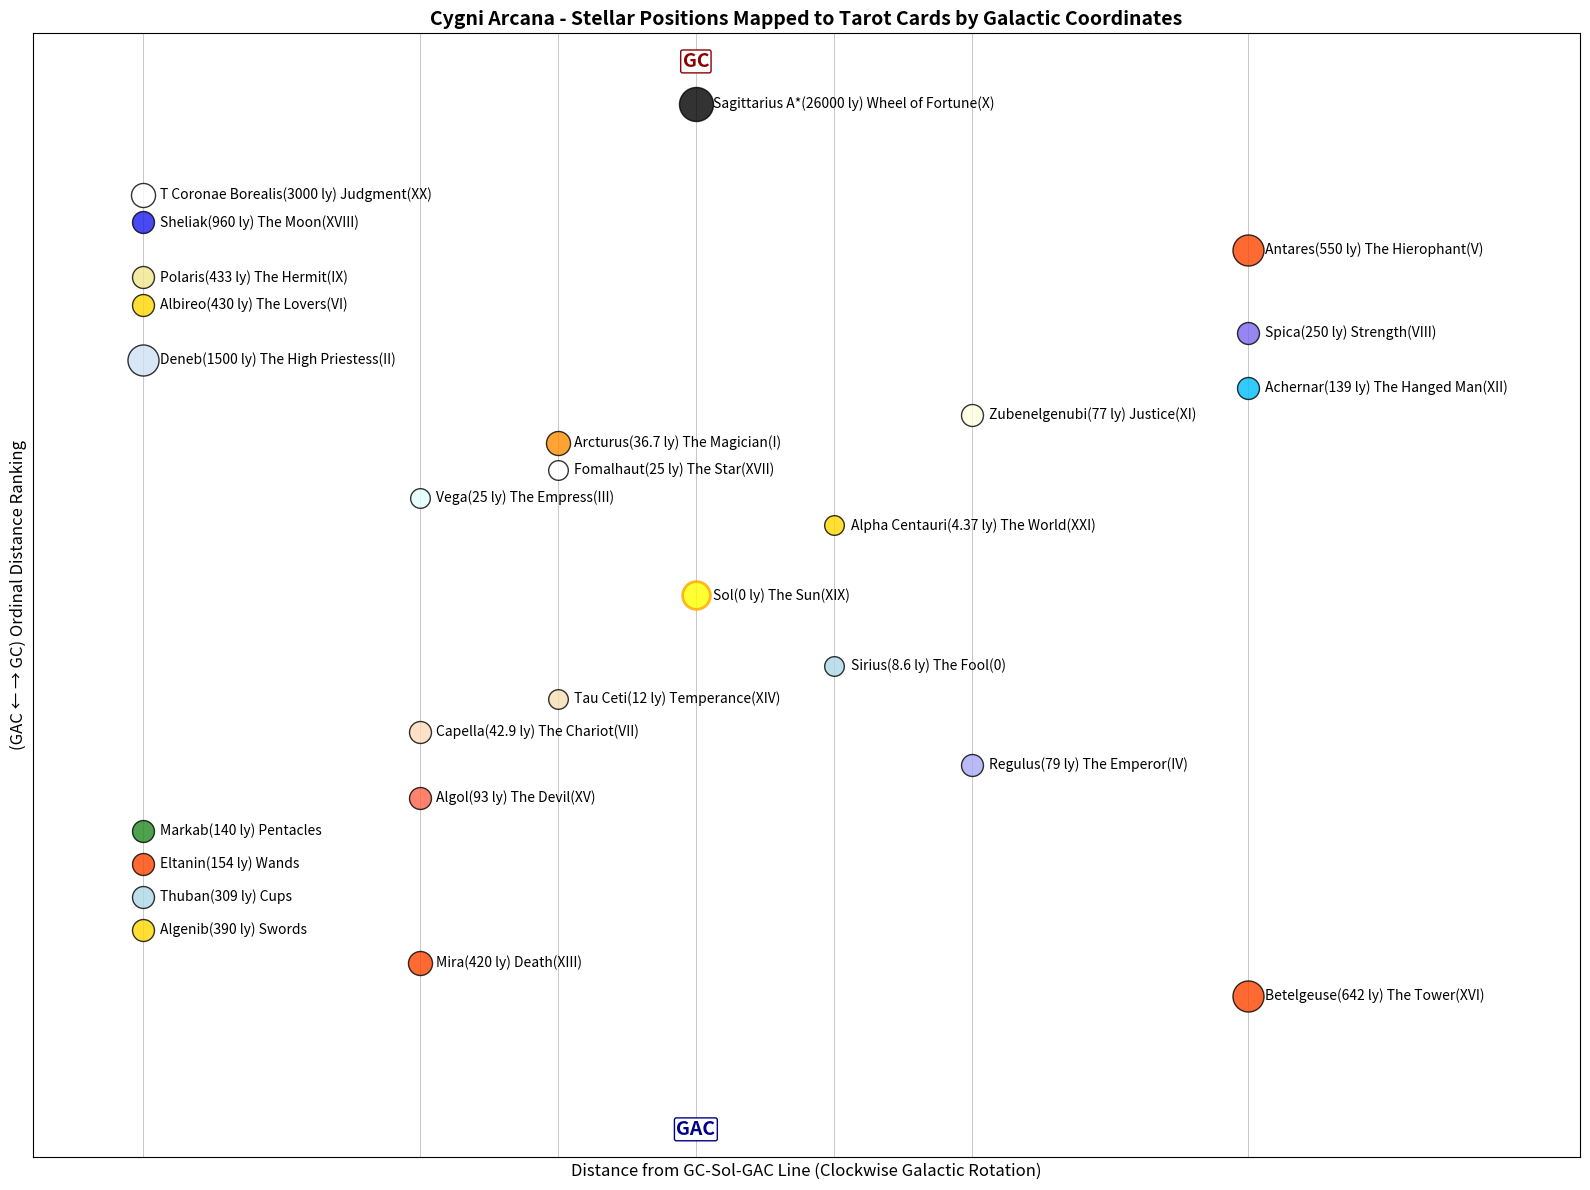

The script that saved this image: (Note: this script raises an exception after producing the figure.)
# Cygni Arcana
# Copyright (c) 2025 Oliver Staats
# [redacted]
import matplotlib.pyplot as plt
import math

# Constantst
GALACTIC_CENTER_DISTANCE = 26000

# Star data
STARS = [
    {"name": "Sagittarius A*", "distance": 26000, "longitude": 0, "size": 60,
     "tarot": "Wheel of Fortune", "roman": "X", "d_GC": 0,
     "color": "#000000", "tarot_highlight": "#4B0082"},

    {"name": "Sol", "distance": 0, "longitude": 0, "size": 40,
     "tarot": "The Sun", "roman": "XIX", "d_GC": 26000,
     "color": "#FFFF00", "tarot_highlight": "#FFD700"},

    {"name": "T Coronae Borealis", "distance": 3000, "longitude": 55, "size": 30,
     "tarot": "Judgment", "roman": "XX", "d_GC": 18000,
     "color": "#FFFFFF", "tarot_highlight": "#FFA500"},

    {"name": "Sheliak", "distance": 960, "longitude": 63, "size": 25,
     "tarot": "The Moon", "roman": "XVIII", "d_GC": 25040,
     "color": "#1C1CF0", "tarot_highlight": "#000080"},

    {"name": "Antares", "distance": 550, "longitude": 351, "size": 50,
     "tarot": "The Hierophant", "roman": "V", "d_GC": 25450,
     "color": "#FF4500", "tarot_highlight": "#8B4513"},

    {"name": "Deneb", "distance": 1500, "longitude": 80, "size": 50,
     "tarot": "The High Priestess", "roman": "II", "d_GC": 25780,
     "color": "#CFE2F3", "tarot_highlight": "#4B0082"},

    {"name": "Polaris", "distance": 433, "longitude": 123, "size": 25,
     "tarot": "The Hermit", "roman": "IX", "d_GC": 25567,
     "color": "#F0E68C", "tarot_highlight": "#ADD8E6"},

    {"name": "Albireo", "distance": 430, "longitude": 62, "size": 25,
     "tarot": "The Lovers", "roman": "VI", "d_GC": 25570,
     "color": "#FFD700", "tarot_highlight": "#FF69B4"},

    {"name": "Spica", "distance": 250, "longitude": 316, "size": 25,
     "tarot": "Strength", "roman": "VIII", "d_GC": 25750,
     "color": "#7B68EE", "tarot_highlight": "#808000"},

    {"name": "Achernar", "distance": 139, "longitude": 290, "size": 25,
     "tarot": "The Hanged Man", "roman": "XII", "d_GC": 25862,
     "color": "#00BFFF", "tarot_highlight": "#90EE90"},

    {"name": "Zubenelgenubi", "distance": 77, "longitude": 347, "size": 25,
     "tarot": "Justice", "roman": "XI", "d_GC": 25923,
     "color": "#FFFFE0", "tarot_highlight": "#C0C0C0"},

    {"name": "Arcturus", "distance": 36.7, "longitude": 15, "size": 30,
     "tarot": "The Magician", "roman": "I", "d_GC": 25963,
     "color": "#FF8C00", "tarot_highlight": "#FFA500"},

    {"name": "Fomalhaut", "distance": 25, "longitude": 20, "size": 20,
     "tarot": "The Star", "roman": "XVII", "d_GC": 25975,
     "color": "#FFFFFF", "tarot_highlight": "#87CEFA"},

    {"name": "Vega", "distance": 25, "longitude": 67, "size": 20,
     "tarot": "The Empress", "roman": "III", "d_GC": 25975,
     "color": "#E0FFFF", "tarot_highlight": "#228B22"},

    {"name": "Alpha Centauri", "distance": 4.37, "longitude": 315, "size": 20,
     "tarot": "The World", "roman": "XXI", "d_GC": 25996,
     "color": "#FFD700", "tarot_highlight": "#8B4513"},

    {"name": "Sirius", "distance": 8.6, "longitude": 227, "size": 20,
     "tarot": "The Fool", "roman": "0", "d_GC": 26008,
     "color": "#ADD8E6", "tarot_highlight": "#00BFFF"},

    {"name": "Tau Ceti", "distance": 12, "longitude": 172, "size": 20,
     "tarot": "Temperance", "roman": "XIV", "d_GC": 26012,
     "color": "#F5DEB3", "tarot_highlight": "#87CEEB"},

    {"name": "Capella", "distance": 42.9, "longitude": 162, "size": 25,
     "tarot": "The Chariot", "roman": "VII", "d_GC": 26042,
     "color": "#FFDAB9", "tarot_highlight": "#808080"},

    {"name": "Regulus", "distance": 79, "longitude": 226, "size": 25,
     "tarot": "The Emperor", "roman": "IV", "d_GC": 26078,
     "color": "#A9A9F5", "tarot_highlight": "#800000"},

    {"name": "Algol", "distance": 93, "longitude": 151, "size": 25,
     "tarot": "The Devil", "roman": "XV", "d_GC": 26092,
     "color": "#FF6347", "tarot_highlight": "#8B0000"},

    {"name": "Mira", "distance": 420, "longitude": 171, "size": 30,
     "tarot": "Death", "roman": "XIII", "d_GC": 26420,
     "color": "#FF4500", "tarot_highlight": "#4B0082"},

    {"name": "Betelgeuse", "distance": 642, "longitude": 199, "size": 50,
     "tarot": "The Tower", "roman": "XVI", "d_GC": 26641,
     "color": "#FF4500", "tarot_highlight": "#FF0000"},

    # Minor Arcana suits
    {"name": "Eltanin", "distance": 154, "longitude": 94, "size": 25,
     "tarot": "Wands", "roman": "", "d_GC": 26154,
     "color": "#FF4500", "tarot_highlight": "#FF4500"},

    {"name": "Thuban", "distance": 309, "longitude": 96, "size": 25,
     "tarot": "Cups", "roman": "", "d_GC": 26309,
     "color": "#ADD8E6", "tarot_highlight": "#87CEEB"},

    {"name": "Algenib", "distance": 390, "longitude": 162, "size": 25,
     "tarot": "Swords", "roman": "", "d_GC": 26390,
     "color": "#FFD700", "tarot_highlight": "#4682B4"},

    {"name": "Markab", "distance": 140, "longitude": 139, "size": 25,
     "tarot": "Pentacles", "roman": "", "d_GC": 26140,
     "color": "#228B22", "tarot_highlight": "#228B22"},
]


def galactic_to_cartesian_x(distance, longitude_deg):
    """
    Convert galactic polar coordinates (distance, longitude) relative to Sol
    into perpendicular distance from GC-Sol-GAC line.

    Galactic longitude = 0° points from Sol towards GC.
    Returns the perpendicular offset from the GC-Sol-GAC line.
    """
    # Convert longitude to radians
    angle_rad = math.radians(longitude_deg)

    # Calculate perpendicular distance from GC-Sol-GAC line
    perpendicular_distance = distance * math.sin(angle_rad)

    return perpendicular_distance


def categorize_distance_from_line(perpendicular_distance):
    """
    Categorize the distance from GC-Sol-GAC line into discrete bins for plotting.

    Args:
        perpendicular_distance (float): Distance from line (+ ahead, - behind clockwise rotation)

    Returns:
        float: Plot coordinate for left-to-right display
        (ahead of clockwise rotation plotted on left/negative, behind on right/positive)
    """
    abs_distance = abs(perpendicular_distance)
    # For left-to-right plotting convention: ahead of clockwise rotation → left side → negative coordinates
    sign = -1 if perpendicular_distance >= 0 else 1

    # Categorize by absolute distance from GC-Sol-GAC line
    if abs_distance < 12:  # Close to the GC-Sol-GAC line
        if abs_distance < 1:
            return 0  # Essentially on the line (center)
        else:
            return sign * 0.5  # Slightly off line (near_ahead/near_behind)
    elif abs_distance < 70:
        return sign * 1  # Moderate distance from line (ahead/behind)
    else:
        return sign * 2  # Far from line (far_ahead/far_behind)

def calculate_y_position(d_gc, star_name):
    """
    Calculate Y position based on ORDINAL RANKING by distance from Galactic Center.

    The Y-axis represents approximate relative distance from GC, not exact distance.
    Stars are positioned based on their rank order when sorted by d_GC value.

    Args:
        d_gc (float): Distance from Galactic Center (used for sorting only)
        star_name (str): Name of the star

    Returns:
        float: Y position for plotting (ordinal-based, not distance-based)
    """
    # Sort all stars by d_GC to determine ordinal ranking
    stars_sorted = sorted(STARS, key=lambda x: x['d_GC'])

    # Special reference points
    if star_name == "Sagittarius A*":
        return 0.7  # GC at top (closest to GC)
    elif star_name == "Sol":
        return 0  # Sol at middle reference point

    # Stars closer to GC than Sol (positioned above Sol based on rank order)
    elif d_gc < GALACTIC_CENTER_DISTANCE:
        closer_stars = [s for s in stars_sorted
                        if s['d_GC'] < GALACTIC_CENTER_DISTANCE and s['name'] != "Sagittarius A*"]

        if star_name in [s['name'] for s in closer_stars]:
            # Find ordinal position in the sorted list
            ordinal_idx = [s['name'] for s in closer_stars].index(star_name)
            total_closer = len(closer_stars)
            # Reverse order: stars closest to GC get highest Y positions
            reversed_ordinal = total_closer - 1 - ordinal_idx
            return 0.1 + (reversed_ordinal / (total_closer - 1)) * 0.47 if total_closer > 1 else 0.35

    # Stars further from GC than Sol (positioned below Sol based on rank order)
    else:
        further_stars = [s for s in stars_sorted if s['d_GC'] > GALACTIC_CENTER_DISTANCE]

        if star_name in [s['name'] for s in further_stars]:
            # Find ordinal position in the sorted list
            ordinal_idx = [s['name'] for s in further_stars].index(star_name)
            total_further = len(further_stars)
            # Normal order: stars closest to Sol get positions nearest to Sol
            return -0.1 - (ordinal_idx / (total_further - 1)) * 0.47 if total_further > 1 else -0.35


def plot_star(ax, star):
    """
    Plot a single star on the axes.

    Args:
        ax: Matplotlib axes object
        star (dict): Star data dictionary
    """
    # Calculate perpendicular distance from GC-Sol-GAC line
    perpendicular_distance = galactic_to_cartesian_x(star['distance'], star['longitude'])

    # Convert to category for x-position (flipped for display - ahead rotation gets negative plot_x)
    plot_x = categorize_distance_from_line(perpendicular_distance)

    # Y position represents ordinal ranking by distance from GC
    y_pos = calculate_y_position(star['d_GC'], star['name'])

    # Special styling for Sol
    if star['name'] == "Sol":
        edgecolor = 'orange'
        linewidth = 2
    else:
        edgecolor = 'black'
        linewidth = 1

    # Plot the star
    ax.scatter(plot_x, y_pos, s=star['size'] * 10, c=star['color'],
               marker='o', edgecolors=edgecolor, linewidth=linewidth,
               zorder=3, alpha=0.8)

    # Add label - compressed format without extra spaces
    if star['roman']:  # Major Arcana with Roman numerals
        label = f"{star['name']}({star['distance']} ly) {star['tarot']}({star['roman']})"
    else:  # Minor Arcana without parentheses
        label = f"{star['name']}({star['distance']} ly) {star['tarot']}"

    ax.annotate(label, (plot_x, y_pos), xytext=(12, 0),
                textcoords='offset points', va='center', ha='left',
                fontsize=10, color='black')


def setup_plot_appearance(ax):
    """
    Configure plot appearance, axes, and styling.

    X-axis represents distance from the GC-Sol-GAC radial line
    (in direction of galactic rotation vs counter-rotation)
    Y-axis represents ordinal ranking by distance from Galactic Center

    Args:
        ax: Matplotlib axes object
    """
    # Set plot limits
    ax.set_xlim(-2.4, 3.2)
    ax.set_ylim(-0.8, 0.8)

    # X-axis categories represent distance to the GC-Sol-GAC line
    # (in the direction of clockwise galactic rotation)
    x_ticks = [-2, -1, -0.5, 0, 0.5, 1, 2]

    # Configure axes
    # Dont really need this - it just adds noise
    # x_labels = ['far_ahead', 'ahead', 'near_ahead', 'center', 'near_behind', 'behind', 'far_behind']
    # ax.set_xticklabels(x_labels, rotation=45, ha='right')
    # ax.set_xticks(x_ticks)
    # ax.set_yticklabels([])

    ax.set_xticks([])
    ax.set_yticks([])

    # Add vertical grid lines for X-axis categories
    for x_val in x_ticks:
        ax.axvline(x=x_val, color='black', alpha=0.3, linestyle='-', linewidth=0.5)

    # Labels and title
    ax.set_ylabel('(GAC ← → GC) Ordinal Distance Ranking', color='black', fontsize=12)
    ax.set_xlabel('Distance from GC-Sol-GAC Line (Clockwise Galactic Rotation)', color='black', fontsize=12)
    ax.set_title('Cygni Arcana - Stellar Positions Mapped to Tarot Cards by Galactic Coordinates', color='black', fontsize=14, fontweight='bold')

    # Add GC and GAC annotations
    bbox_style = dict(boxstyle="round,pad=0.1", facecolor='white')

    ax.text(0, 0.76, 'GC', fontsize=14, fontweight='bold', color='darkred',
            ha='center', va='center', bbox={**bbox_style, 'edgecolor': 'darkred'})

    ax.text(0, -0.76, 'GAC', fontsize=14, fontweight='bold', color='darkblue',
            ha='center', va='center', bbox={**bbox_style, 'edgecolor': 'darkblue'})


def create_cygni_arcana_plot():
    """
    Create and display the Cygni Tarot plot.
    """
    # Create figure with white background
    fig, ax = plt.subplots(figsize=(16, 12), facecolor='white')
    ax.set_facecolor('white')

    # Plot all stars
    for star in STARS:
        plot_star(ax, star)

    # Setup plot appearance
    setup_plot_appearance(ax)

    # Finalize and save
    plt.tight_layout()
    plt.savefig('../../generated/cygni_arcana_plot.png', dpi=300, bbox_inches='tight')
    plt.show()


# Main execution
if __name__ == "__main__":
    create_cygni_arcana_plot()